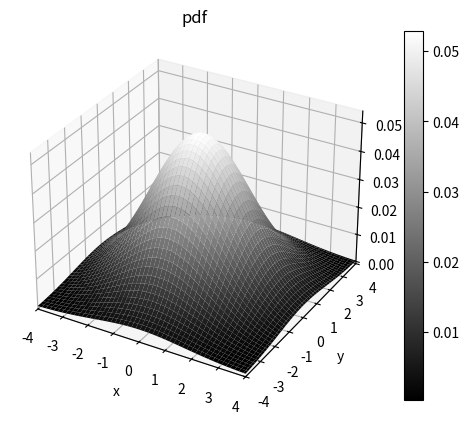

Write Python code to recreate this figure.
import numpy as np
import scipy.stats
import matplotlib.pyplot as plt
from mpl_toolkits.mplot3d import Axes3D
from matplotlib import cm

# inputs
x, y = np.meshgrid(np.linspace(-4, 4, 100), np.linspace(-4, 4, 100))
pos = np.dstack((x,y))

# probability distribution
mean = np.array([0.0, 0.0])
cov  = np.array([[3.0, 0.0], [0.0, 3.0]])
z = scipy.stats.multivariate_normal(mean, cov).pdf(pos)

# plot
fig = plt.figure()
ax = fig.add_subplot(111, projection='3d')
surf = ax.plot_surface(x, y, z, cmap=cm.gray)
fig.colorbar(surf)
ax.set_xlim(-4, 4)
ax.set_ylim(-4, 4)
ax.set_xlabel('x')
ax.set_ylabel('y')
ax.set_title('pdf')
plt.show()
